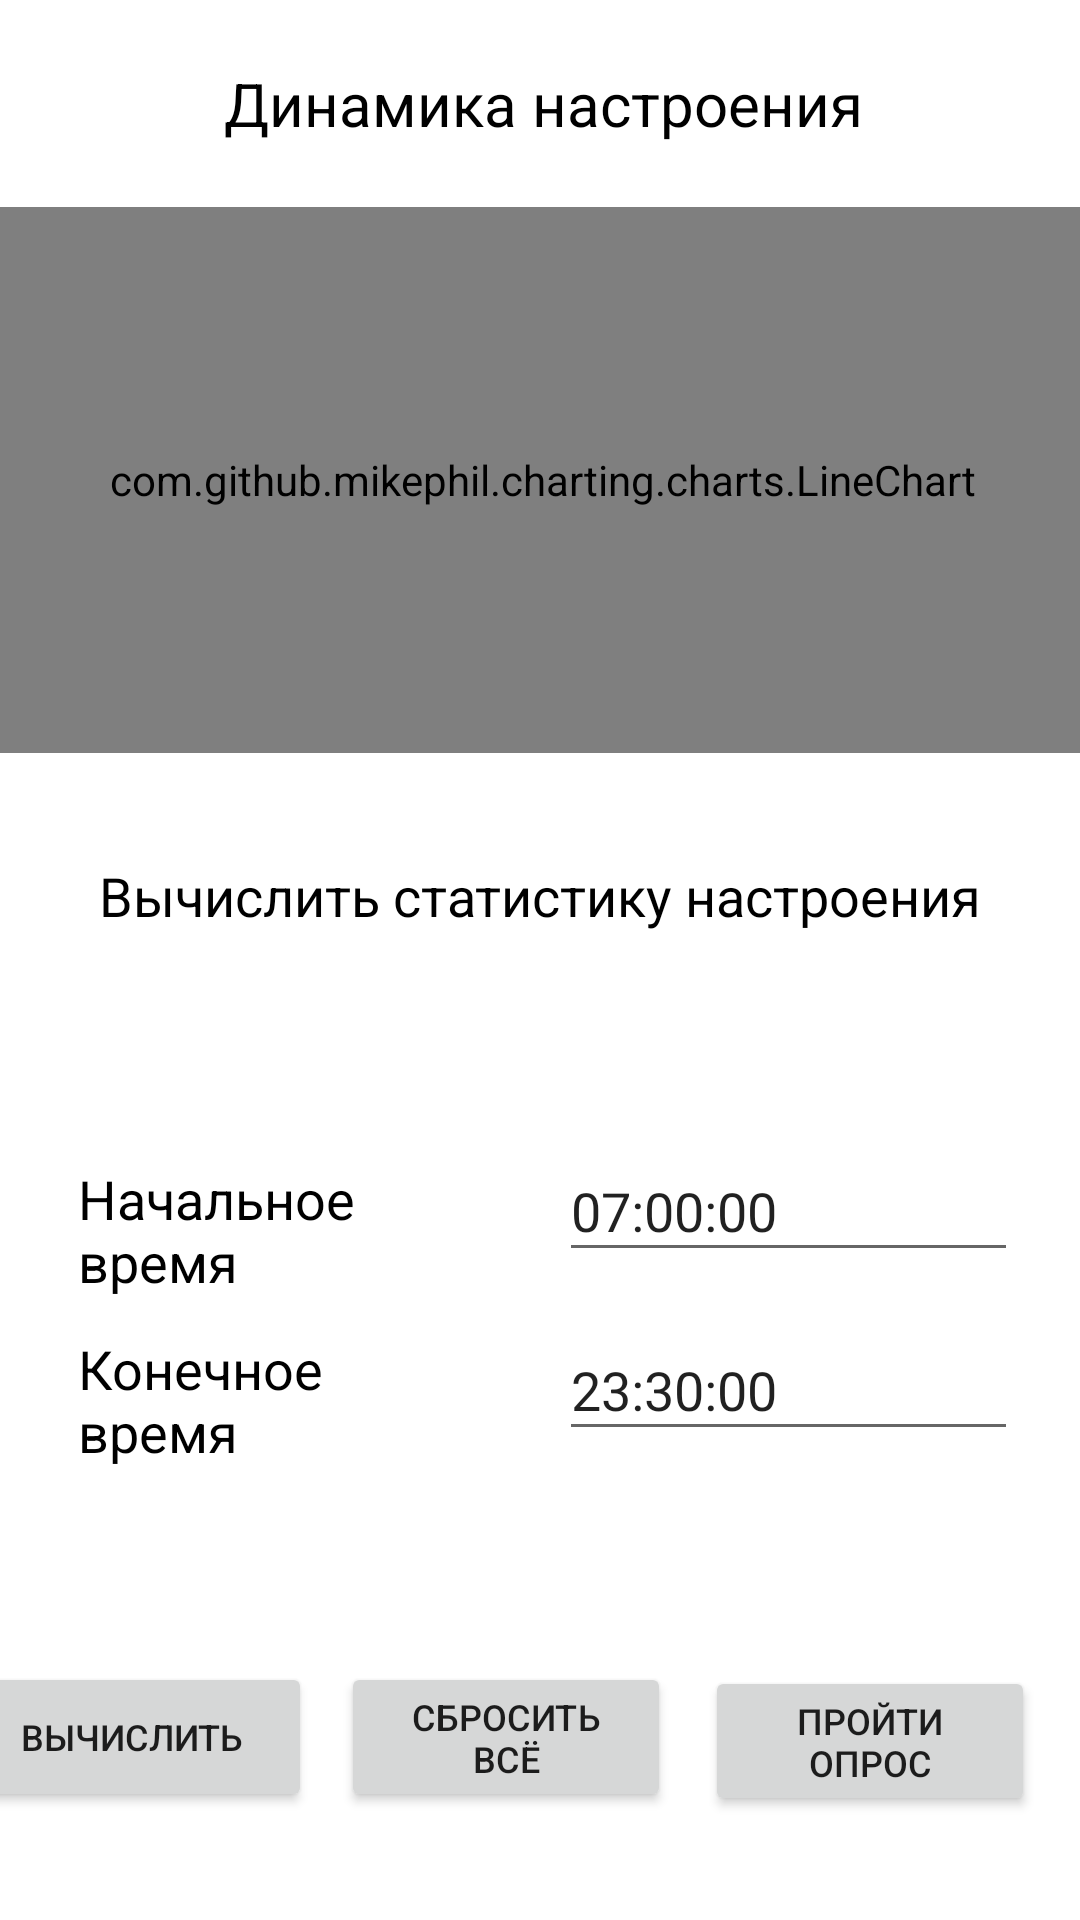

The Android layout XML behind this screen, and the referenced resources:
<!-- AndroidManifest.xml: application theme Theme.App_EM -->
<!-- res/layout/activity_main.xml -->
<?xml version="1.0" encoding="utf-8"?>
<androidx.constraintlayout.widget.ConstraintLayout xmlns:android="http://schemas.android.com/apk/res/android"
    xmlns:app="http://schemas.android.com/apk/res-auto"
    xmlns:tools="http://schemas.android.com/tools"
    android:layout_width="match_parent"
    android:layout_height="match_parent"
    tools:context=".MainActivity">

    <TextView
        android:id="@+id/textView4"
        android:layout_width="wrap_content"
        android:layout_height="wrap_content"
        android:text="@string/calculate_dynamic"
        android:textColor="@color/black"
        android:textSize="18sp"
        app:layout_constraintBottom_toBottomOf="parent"
        app:layout_constraintLeft_toLeftOf="parent"
        app:layout_constraintRight_toRightOf="parent"
        app:layout_constraintTop_toTopOf="parent"
        app:layout_constraintVertical_bias="0.465" />

    <EditText
        android:id="@+id/editTextTime"
        android:layout_width="153dp"
        android:layout_height="44dp"
        android:ems="10"
        android:inputType="time"
        android:text="07:00:00"
        app:layout_constraintBottom_toTopOf="@+id/editTextTime2"
        app:layout_constraintEnd_toEndOf="parent"
        app:layout_constraintHorizontal_bias="0.589"
        app:layout_constraintStart_toEndOf="@+id/textView6"
        app:layout_constraintTop_toBottomOf="@+id/textView4"
        app:layout_constraintVertical_bias="0.817" />

    <TextView
        android:id="@+id/textView7"
        android:layout_width="131dp"
        android:layout_height="44dp"
        android:text="@string/calculate_timeStop"
        android:textAlignment="textStart"
        android:textColor="@color/black"
        android:textSize="18sp"
        app:layout_constraintBottom_toBottomOf="parent"
        app:layout_constraintHorizontal_bias="0.114"
        app:layout_constraintLeft_toLeftOf="parent"
        app:layout_constraintRight_toRightOf="parent"
        app:layout_constraintTop_toTopOf="parent"
        app:layout_constraintVertical_bias="0.745" />

    <TextView
        android:id="@+id/textView6"
        android:layout_width="131dp"
        android:layout_height="44dp"
        android:text="@string/calculate_timeStart"
        android:textAlignment="textStart"
        android:textColor="@color/black"
        android:textSize="18sp"
        app:layout_constraintBottom_toBottomOf="parent"
        app:layout_constraintHorizontal_bias="0.114"
        app:layout_constraintLeft_toLeftOf="parent"
        app:layout_constraintRight_toRightOf="parent"
        app:layout_constraintTop_toTopOf="parent"
        app:layout_constraintVertical_bias="0.65" />

    <EditText
        android:id="@+id/editTextTime2"
        android:layout_width="153dp"
        android:layout_height="44dp"
        android:ems="10"
        android:inputType="time"
        android:text="23:30:00"
        app:layout_constraintBottom_toTopOf="@+id/button3"
        app:layout_constraintEnd_toEndOf="parent"
        app:layout_constraintHorizontal_bias="0.589"
        app:layout_constraintStart_toEndOf="@+id/textView7"
        app:layout_constraintTop_toBottomOf="@+id/textView4"
        app:layout_constraintVertical_bias="0.643" />

    <TextView
        android:id="@+id/textView3"
        android:layout_width="wrap_content"
        android:layout_height="wrap_content"
        android:text="@string/mood_dynamic"
        android:textColor="@color/black"
        android:textSize="20sp"
        app:layout_constraintBottom_toBottomOf="parent"
        app:layout_constraintHorizontal_bias="0.508"
        app:layout_constraintLeft_toLeftOf="parent"
        app:layout_constraintRight_toRightOf="parent"
        app:layout_constraintTop_toTopOf="parent"
        app:layout_constraintVertical_bias="0.034" />

    <Button
        android:id="@+id/button4"
        android:layout_width="110dp"
        android:layout_height="50dp"
        android:layout_marginStart="15dp"
        android:layout_marginEnd="10dp"
        android:layout_marginBottom="30dp"
        android:onClick="onClickDelete"
        android:text="@string/button_delete"
        android:textSize="12dp"
        android:visibility="visible"
        app:layout_constraintBottom_toBottomOf="parent"
        app:layout_constraintEnd_toStartOf="@+id/button3"
        app:layout_constraintHorizontal_bias="0.986"
        app:layout_constraintStart_toStartOf="parent"
        app:layout_constraintTop_toBottomOf="@+id/textView3"
        app:layout_constraintVertical_bias="0.988" />

    <Button
        android:id="@+id/button5"
        android:layout_width="120dp"
        android:layout_height="50dp"
        android:layout_marginStart="15dp"
        android:layout_marginEnd="10dp"
        android:layout_marginBottom="30dp"
        android:onClick="onClickCalculate"
        android:text="@string/button_calculate"
        android:textSize="12dp"
        android:visibility="visible"
        app:layout_constraintBottom_toBottomOf="parent"
        app:layout_constraintEnd_toStartOf="@+id/button4"
        app:layout_constraintHorizontal_bias="1.0"
        app:layout_constraintStart_toStartOf="parent"
        app:layout_constraintTop_toBottomOf="@+id/textView3"
        app:layout_constraintVertical_bias="0.988" />

    <Button
        android:id="@+id/button3"
        android:layout_width="110dp"
        android:layout_height="50dp"
        android:layout_marginStart="128dp"
        android:layout_marginTop="359dp"
        android:layout_marginEnd="15dp"
        android:layout_marginBottom="30dp"
        android:onClick="onClickSurvey"
        android:text="@string/button_survey"
        android:textSize="12sp"
        app:layout_constraintBottom_toBottomOf="parent"
        app:layout_constraintEnd_toEndOf="parent"
        app:layout_constraintHorizontal_bias="1.0"
        app:layout_constraintStart_toStartOf="parent"
        app:layout_constraintTop_toBottomOf="@+id/textView3"
        app:layout_constraintVertical_bias="0.969" />

    <com.github.mikephil.charting.charts.LineChart
        android:id="@+id/any_chart_view"
        android:layout_width="403dp"
        android:layout_height="182dp"
        android:theme="@android:style/Theme.NoTitleBar"
        app:layout_constraintBottom_toTopOf="@+id/button4"
        app:layout_constraintEnd_toEndOf="parent"
        app:layout_constraintHorizontal_bias="0.493"
        app:layout_constraintStart_toStartOf="parent"
        app:layout_constraintTop_toBottomOf="@+id/textView3"
        app:layout_constraintVertical_bias="0.065">

    </com.github.mikephil.charting.charts.LineChart>

</androidx.constraintlayout.widget.ConstraintLayout>
<!-- resources referenced by this layout -->
<resources>
  <string name="button_calculate">Вычислить</string>
  <string name="button_delete">Сбросить всё</string>
  <string name="button_survey">Пройти опрос</string>
  <string name="calculate_dynamic">Вычислить статистику настроения</string>
  <string name="calculate_timeStart">Начальное время</string>
  <string name="calculate_timeStop">Конечное время</string>
  <string name="mood_dynamic">Динамика настроения</string>
  <style name="Theme.App_EM" parent="Theme.MaterialComponents.DayNight.DarkActionBar">
          
          <item name="colorPrimary">@color/purple_500</item>
          <item name="colorPrimaryVariant">@color/purple_700</item>
          <item name="colorOnPrimary">@color/white</item>
          
          <item name="colorSecondary">@color/teal_200</item>
          <item name="colorSecondaryVariant">@color/teal_700</item>
          <item name="colorOnSecondary">@color/black</item>
          
          <item name="android:statusBarColor" tools:targetApi="l">?attr/colorPrimaryVariant</item>
          
      </style>
  <!-- not gathered from this repository: default colours our renderer supplied (Android Studio template values) -->
  <color name="purple_500">#FF6200EE</color>
  <color name="purple_700">#FF3700B3</color>
  <color name="teal_200">#FF03DAC5</color>
  <color name="teal_700">#FF018786</color>
  <color name="black">#FF000000</color>
  <color name="white">#FFFFFFFF</color>
</resources>
